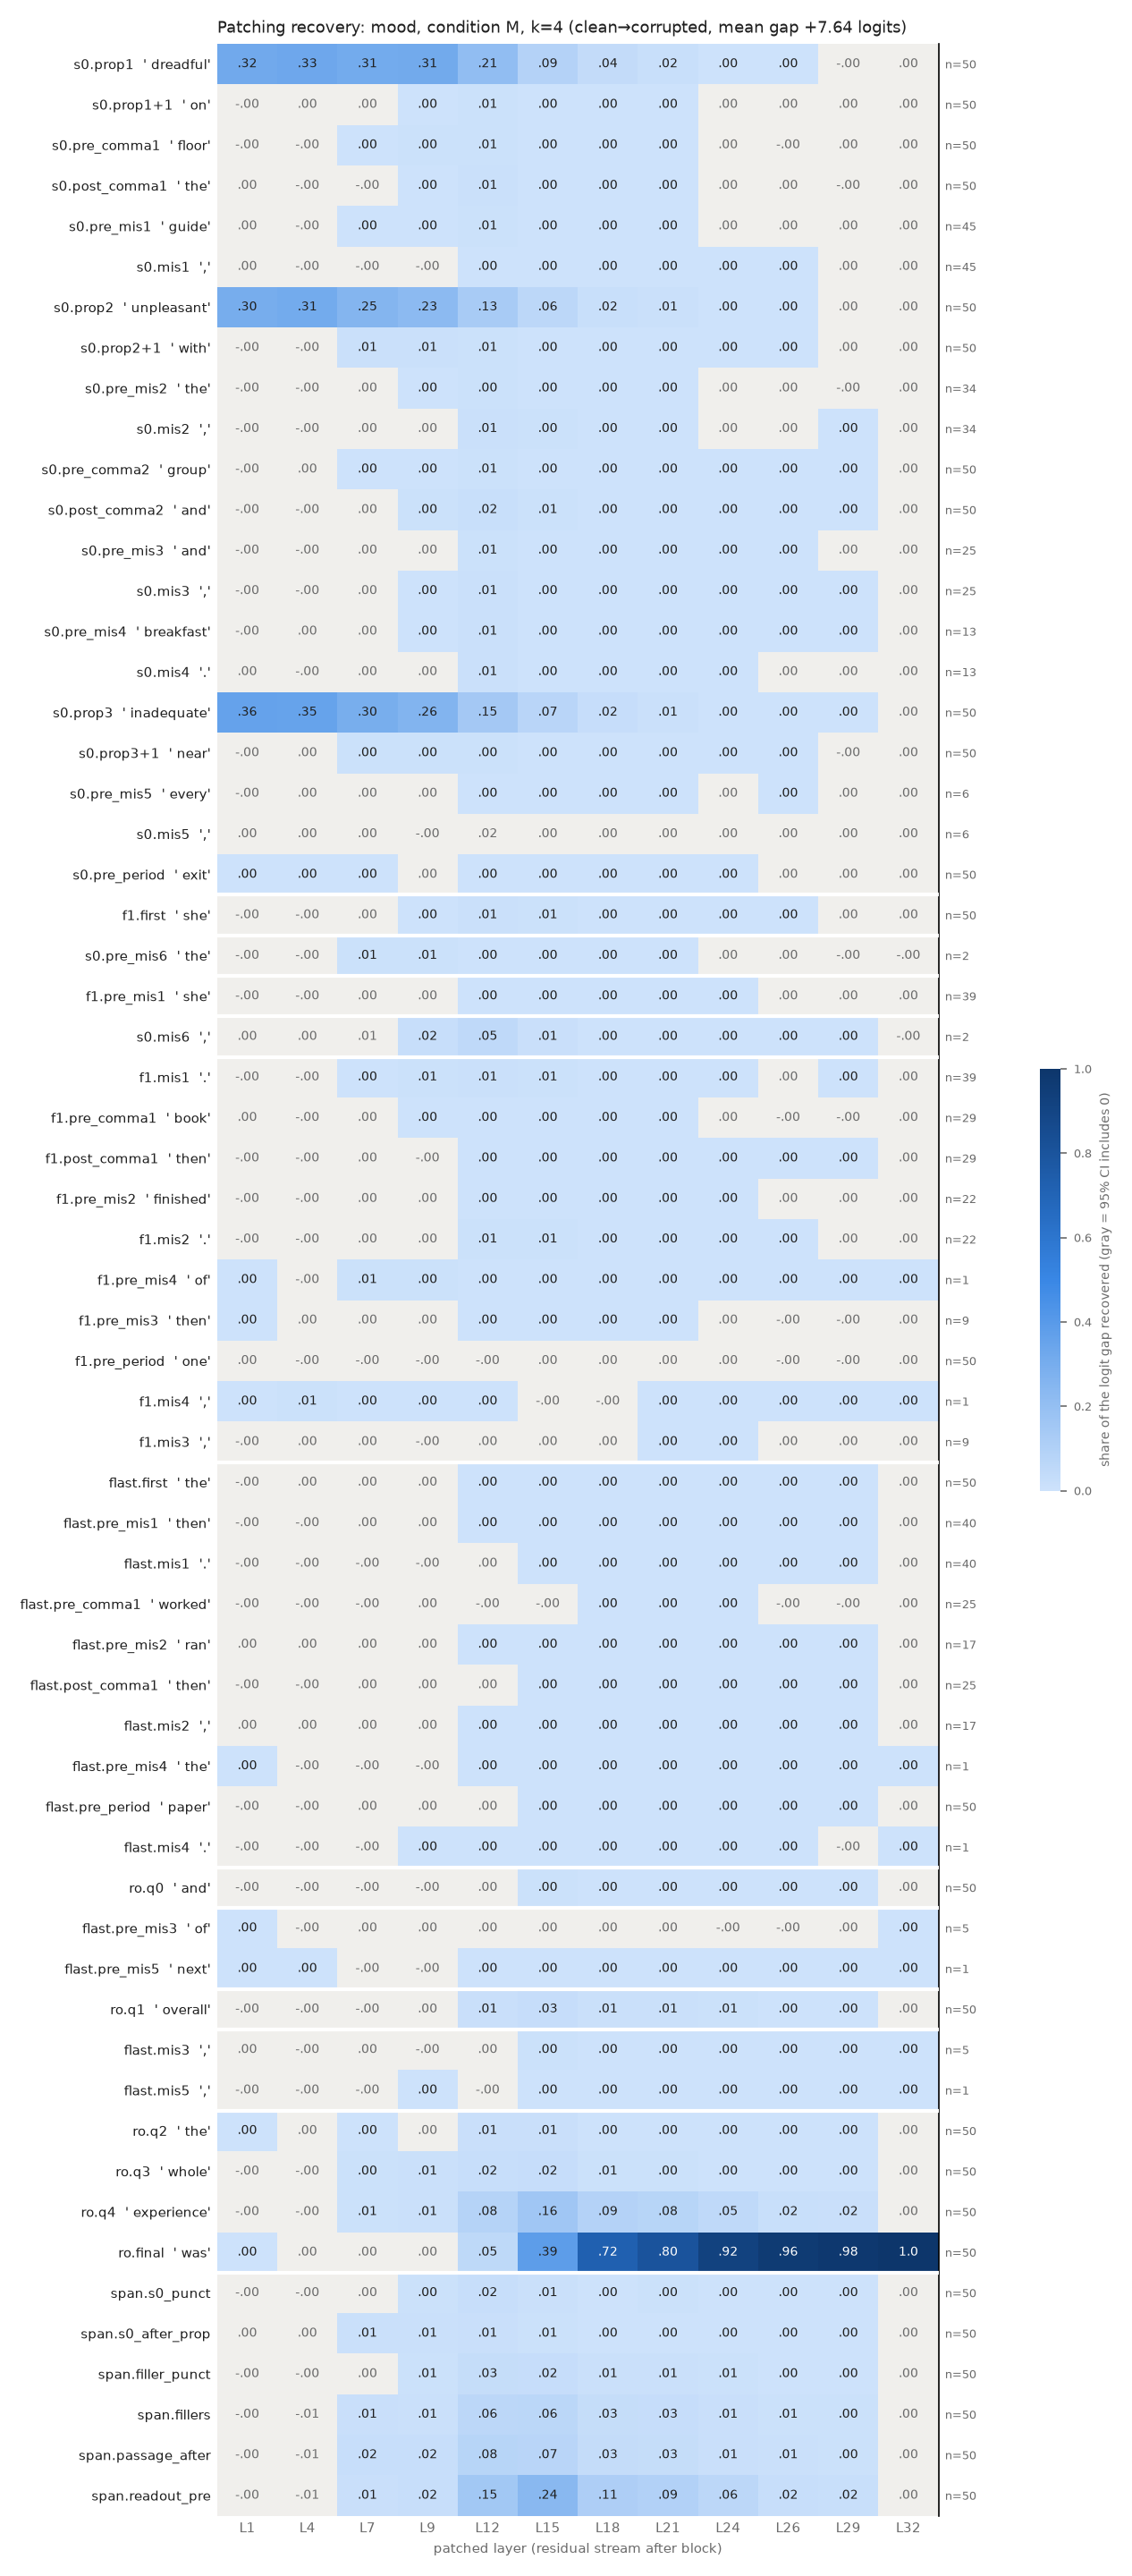

Values plotted in this chart, from the file beside it:
row, example, layer, recovery, ci_lo, ci_hi, n_pairs
s0.prop1, dreadful, 1, 0.3166, 0.2785, 0.3565, 50
s0.prop1, dreadful, 4, 0.3294, 0.2936, 0.3654, 50
s0.prop1, dreadful, 7, 0.3094, 0.2758, 0.3443, 50
s0.prop1, dreadful, 9, 0.3131, 0.2784, 0.3495, 50
s0.prop1, dreadful, 12, 0.2072, 0.1831, 0.234, 50
s0.prop1, dreadful, 15, 0.08955, 0.07685, 0.1038, 50
s0.prop1, dreadful, 18, 0.03742, 0.03127, 0.0442, 50
s0.prop1, dreadful, 21, 0.01935, 0.0165, 0.0223, 50
s0.prop1, dreadful, 24, 0.0005911, 6.967989280244861e-05, 0.00112, 50
s0.prop1, dreadful, 26, 0.0005765, 7.221370077806845e-05, 0.001077, 50
s0.prop1, dreadful, 29, -6.738968957909707e-05, -0.0003175, 0.0001825, 50
s0.prop1, dreadful, 32, 5.164821260643894e-07, -5.339470178381787e-07, 1.6017515557973204e-06, 50
s0.prop1+1, on, 1, -0.0002552, -0.0006954, 0.0001461, 50
s0.prop1+1, on, 4, 0.0002745, -0.001361, 0.001779, 50
s0.prop1+1, on, 7, 0.0004732, -0.002306, 0.003798, 50
s0.prop1+1, on, 9, 0.002848, 0.0005377, 0.005651, 50
s0.prop1+1, on, 12, 0.00597, 0.00373, 0.008532, 50
s0.prop1+1, on, 15, 0.001398, 0.001028, 0.001817, 50
s0.prop1+1, on, 18, 0.0008012, 0.0005815, 0.001055, 50
s0.prop1+1, on, 21, 0.0006341, 0.0004708, 0.0008208, 50
s0.prop1+1, on, 24, 6.368199663546577e-05, -1.4322646140302529e-05, 0.0001538, 50
s0.prop1+1, on, 26, 5.763890625223895e-05, -3.375820872881034e-05, 0.0001787, 50
s0.prop1+1, on, 29, 3.278289205004837e-05, -2.6541522561492347e-05, 0.0001164, 50
s0.prop1+1, on, 32, 5.164821260643894e-07, -6.1740602690307e-07, 1.6488861208078471e-06, 50
s0.pre_comma1, floor, 1, -0.0003902, -0.001071, 0.0002392, 50
s0.pre_comma1, floor, 4, -8.446104564930266e-05, -0.0009686, 0.0007413, 50
s0.pre_comma1, floor, 7, 0.001958, 0.0003363, 0.00362, 50
s0.pre_comma1, floor, 9, 0.004058, 0.001874, 0.006439, 50
s0.pre_comma1, floor, 12, 0.007552, 0.004622, 0.01118, 50
s0.pre_comma1, floor, 15, 0.003822, 0.002745, 0.005215, 50
s0.pre_comma1, floor, 18, 0.002328, 0.001637, 0.003208, 50
s0.pre_comma1, floor, 21, 0.001341, 0.0008639, 0.001954, 50
s0.pre_comma1, floor, 24, 3.569465360133892e-05, -4.2445388021889993e-05, 0.0001072, 50
s0.pre_comma1, floor, 26, -2.6430411407729847e-05, -9.347077026699375e-05, 3.547773595841862e-05, 50
s0.pre_comma1, floor, 29, 4.5684964870719665e-06, -5.838955301160982e-05, 6.360853213536255e-05, 50
s0.pre_comma1, floor, 32, 5.164821260643894e-07, -5.795889252030253e-07, 1.678135145135035e-06, 50
s0.post_comma1, the, 1, 5.216219964976873e-05, -1.7994155358905544e-05, 0.0001316, 50
s0.post_comma1, the, 4, -0.0002618, -0.0006776, 0.0001426, 50
s0.post_comma1, the, 7, -0.0003467, -0.001205, 0.0004182, 50
s0.post_comma1, the, 9, 0.00145, 0.000207, 0.002804, 50
s0.post_comma1, the, 12, 0.00943, 0.006283, 0.01316, 50
s0.post_comma1, the, 15, 0.00169, 0.00119, 0.00223, 50
s0.post_comma1, the, 18, 0.0005089, 0.0002916, 0.000743, 50
s0.post_comma1, the, 21, 0.000677, 0.0004969, 0.0008805, 50
s0.post_comma1, the, 24, 0.0001058, -6.56707055167347e-06, 0.0002249, 50
s0.post_comma1, the, 26, 5.073501232557148e-05, -5.9549128526647165e-05, 0.0001632, 50
s0.post_comma1, the, 29, -5.062522868524862e-05, -0.0001349, 2.8552931860621264e-05, 50
s0.post_comma1, the, 32, 5.164821260643894e-07, -5.881730362284626e-07, 1.7137138724598423e-06, 50
s0.pre_mis1, guide, 1, 9.045173231796697e-05, -0.0002315, 0.0004018, 45
s0.pre_mis1, guide, 4, -0.0001737, -0.001239, 0.0009041, 45
s0.pre_mis1, guide, 7, 0.002024, 5.802765968412182e-05, 0.004822, 45
s0.pre_mis1, guide, 9, 0.003531, 0.001481, 0.006183, 45
s0.pre_mis1, guide, 12, 0.005892, 0.003533, 0.008568, 45
s0.pre_mis1, guide, 15, 0.001313, 0.0007621, 0.001946, 45
s0.pre_mis1, guide, 18, 0.0007016, 0.0003789, 0.001021, 45
s0.pre_mis1, guide, 21, 0.0005555, 0.0002686, 0.0008489, 45
s0.pre_mis1, guide, 24, 0.0001361, -7.918893478159283e-05, 0.0003996, 45
s0.pre_mis1, guide, 26, 0.0001439, -6.387457650152273e-05, 0.0003857, 45
s0.pre_mis1, guide, 29, 2.709898919524944e-05, -7.770557911005161e-05, 0.0001448, 45
s0.pre_mis1, guide, 32, 5.36887653582352e-07, -7.320482177530251e-07, 1.7662919585657653e-06, 45
... 672 more rows
